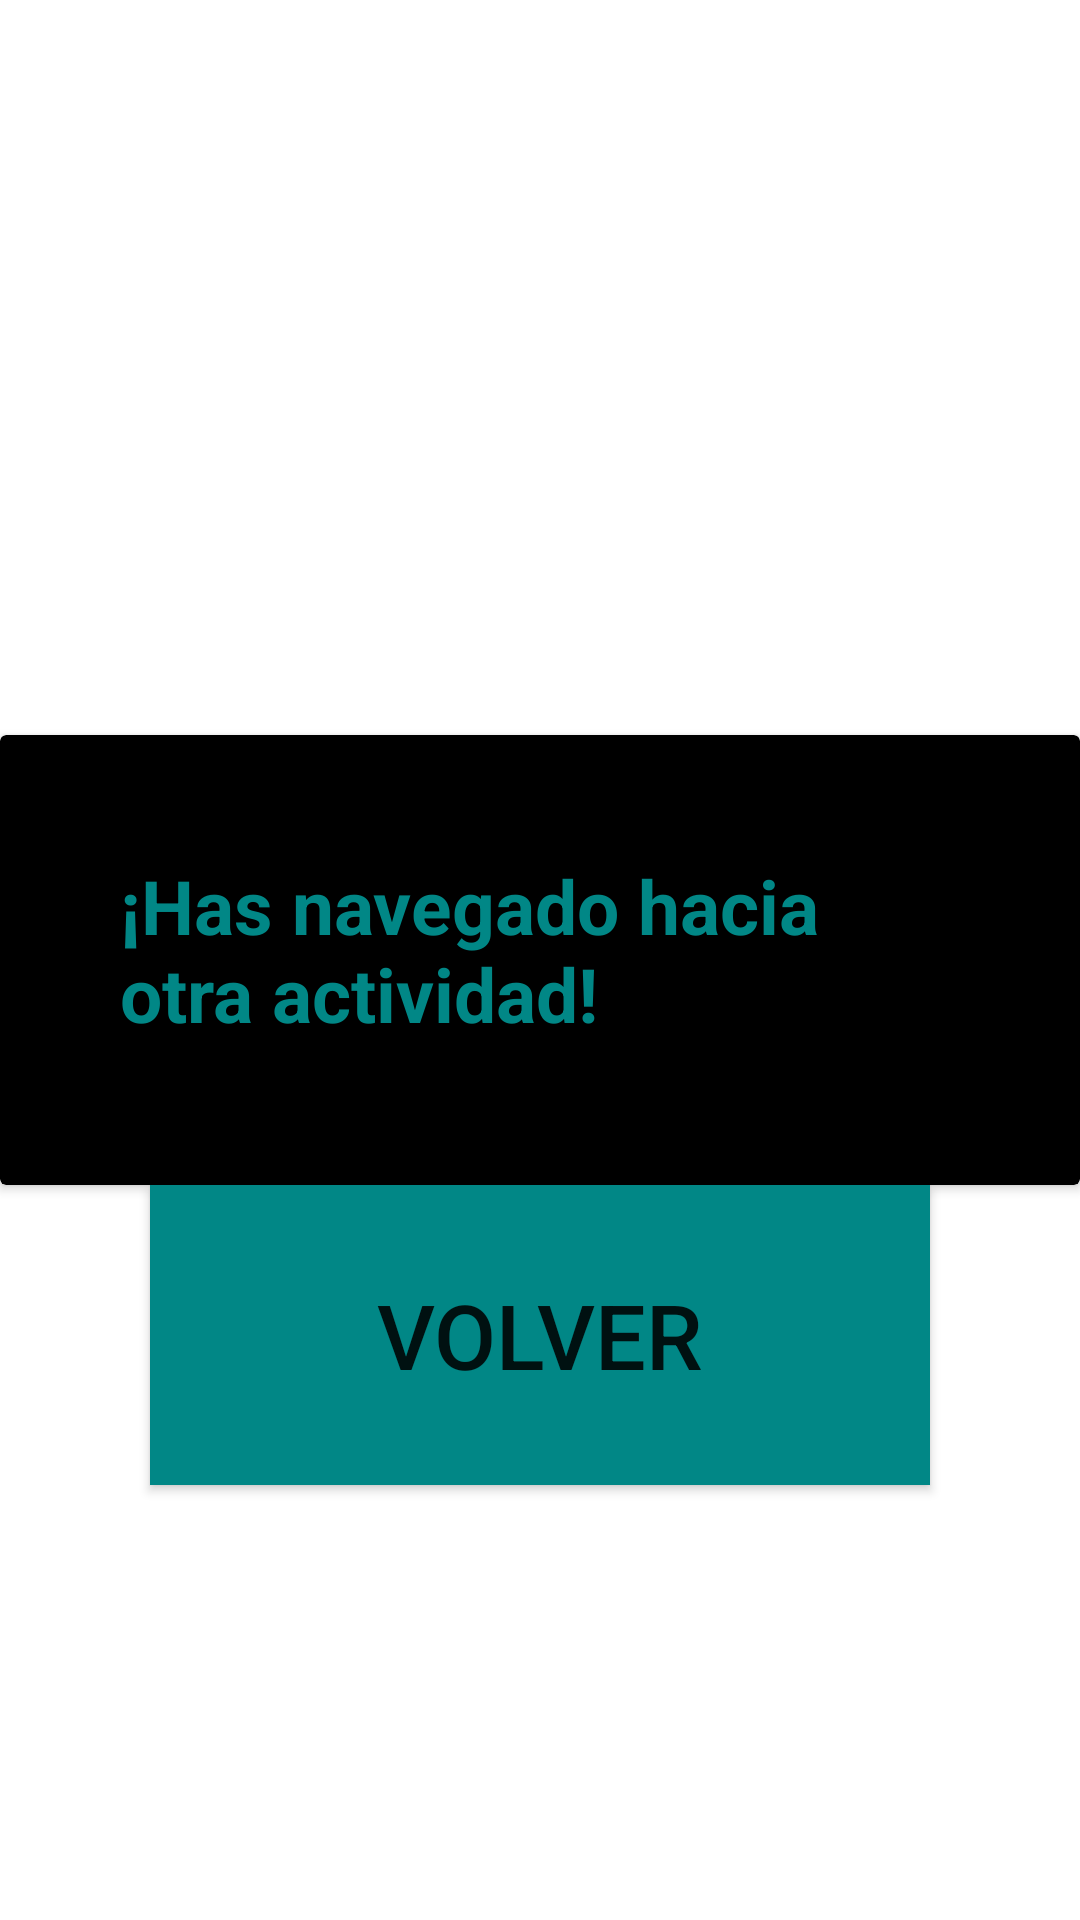

This screen was rendered from an Android layout file. Write that file and the resources it references.
<!-- AndroidManifest.xml: application theme Theme.APPEXTRAMENU -->
<!-- res/layout/activity_second.xml -->
<?xml version="1.0" encoding="utf-8"?>
<androidx.constraintlayout.widget.ConstraintLayout xmlns:android="http://schemas.android.com/apk/res/android"
    xmlns:app="http://schemas.android.com/apk/res-auto"
    xmlns:tools="http://schemas.android.com/tools"
    android:id="@+id/main"
    android:layout_width="match_parent"
    android:layout_height="match_parent"
    tools:context=".SecondActivity">

  
        <androidx.cardview.widget.CardView
            android:id="@+id/card1"
            android:layout_width="0dp"
            android:layout_height="150dp"
            app:layout_constraintStart_toStartOf="parent"
            app:layout_constraintTop_toTopOf="parent"
            app:layout_constraintEnd_toEndOf="parent"
            app:cardBackgroundColor="@color/black"
            app:layout_constraintBottom_toBottomOf="parent">

            <TextView
                android:layout_width="wrap_content"
                android:layout_height="wrap_content"
                android:text="@string/txtAct"
                android:textSize="25dp"
                android:textColor="@color/teal_700"
                android:textStyle="bold"
                android:layout_margin="40dp">
            </TextView>

        </androidx.cardview.widget.CardView>

    <androidx.appcompat.widget.AppCompatButton
        android:id="@+id/bt1Act"
        android:layout_width="0dp"
        android:layout_height="100dp"
        android:layout_marginStart="50dp"
        android:layout_marginEnd="50dp"
        android:background="@color/teal_700"
        android:text="@string/btn1Act"
        android:textSize="30dp"
        app:layout_constraintEnd_toEndOf="@+id/card1"
        app:layout_constraintHorizontal_bias="1.0"
        app:layout_constraintStart_toStartOf="@+id/card1"
        app:layout_constraintTop_toBottomOf="@+id/card1" />
</androidx.constraintlayout.widget.ConstraintLayout>
<!-- resources referenced by this layout -->
<resources>
  <string name="btn1Act">Volver</string>
  <string name="txtAct">¡Has navegado hacia otra actividad!</string>
  <style name="Theme.APPEXTRAMENU" parent="Theme.MaterialComponents.DayNight.DarkActionBar">
          
          <item name="colorPrimary">@color/purple_500</item>
          <item name="colorPrimaryVariant">@color/purple_700</item>
          <item name="colorOnPrimary">@color/white</item>
          
          <item name="colorSecondary">@color/teal_200</item>
          <item name="colorSecondaryVariant">@color/teal_700</item>
          <item name="colorOnSecondary">@color/black</item>
          
          <item name="android:statusBarColor">?attr/colorPrimaryVariant</item>
          
      </style>
  <!-- not gathered from this repository: default colours our renderer supplied (Android Studio template values) -->
  <color name="purple_500">#FF6200EE</color>
  <color name="purple_700">#FF3700B3</color>
  <color name="teal_200">#FF03DAC5</color>
  <color name="teal_700">#FF018786</color>
  <color name="black">#FF000000</color>
  <color name="white">#FFFFFFFF</color>
</resources>
